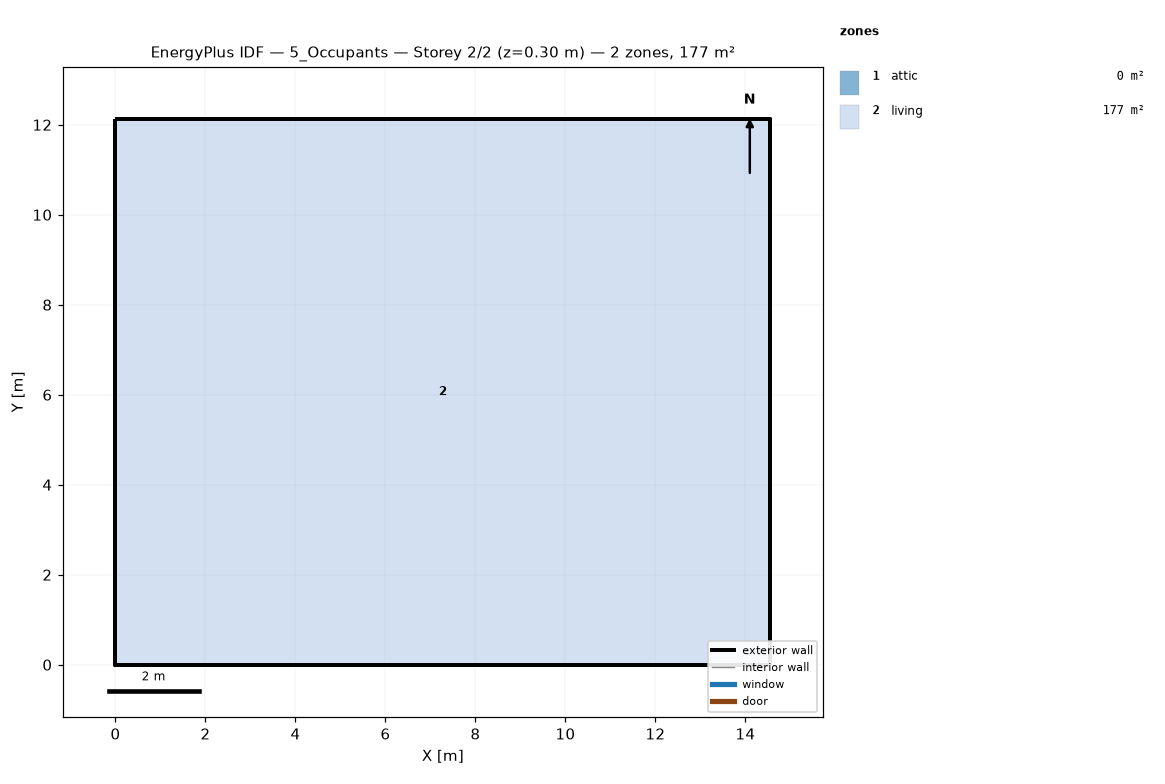
=== STOREY PLAN SPEC (per zone: floor XY polygon, exterior-wall plan segments, windows/doors) ===
zone 1: attic  (0.0 m²)
  exterior wall: (14.55, 0.00) – (14.55, 12.13) – (14.55, 6.06)  [18.2 m]
  exterior wall: (0.00, 12.13) – (0.00, 0.00) – (0.00, 6.06)  [18.2 m]
zone 2: living  (176.5 m²)
  floor: (0.00, 0.00) (0.00, 12.13) (14.55, 12.13) (14.55, 0.00)
  exterior wall: (0.00, 0.00) – (14.55, 0.00)  [14.6 m]
  exterior wall: (14.55, 0.00) – (14.55, 12.13)  [12.1 m]
  exterior wall: (14.55, 12.13) – (0.00, 12.13)  [14.6 m]
  exterior wall: (0.00, 12.13) – (0.00, 0.00)  [12.1 m]

=== DERIVED (storey summary) ===
Building: 5_Occupants
Storey: 2 of 2  (floor level z = 0.30 m)
Storey gross floor area: 176.5 m²
Zones on this storey: 2
  - attic: floor 0.0 m²; exterior wall 36.4 m (24.5 m²); WWR 0.0%
  - living: floor 176.5 m²; exterior wall 53.4 m (146.4 m²); WWR 0.0%
Zone adjacency: (none detected)